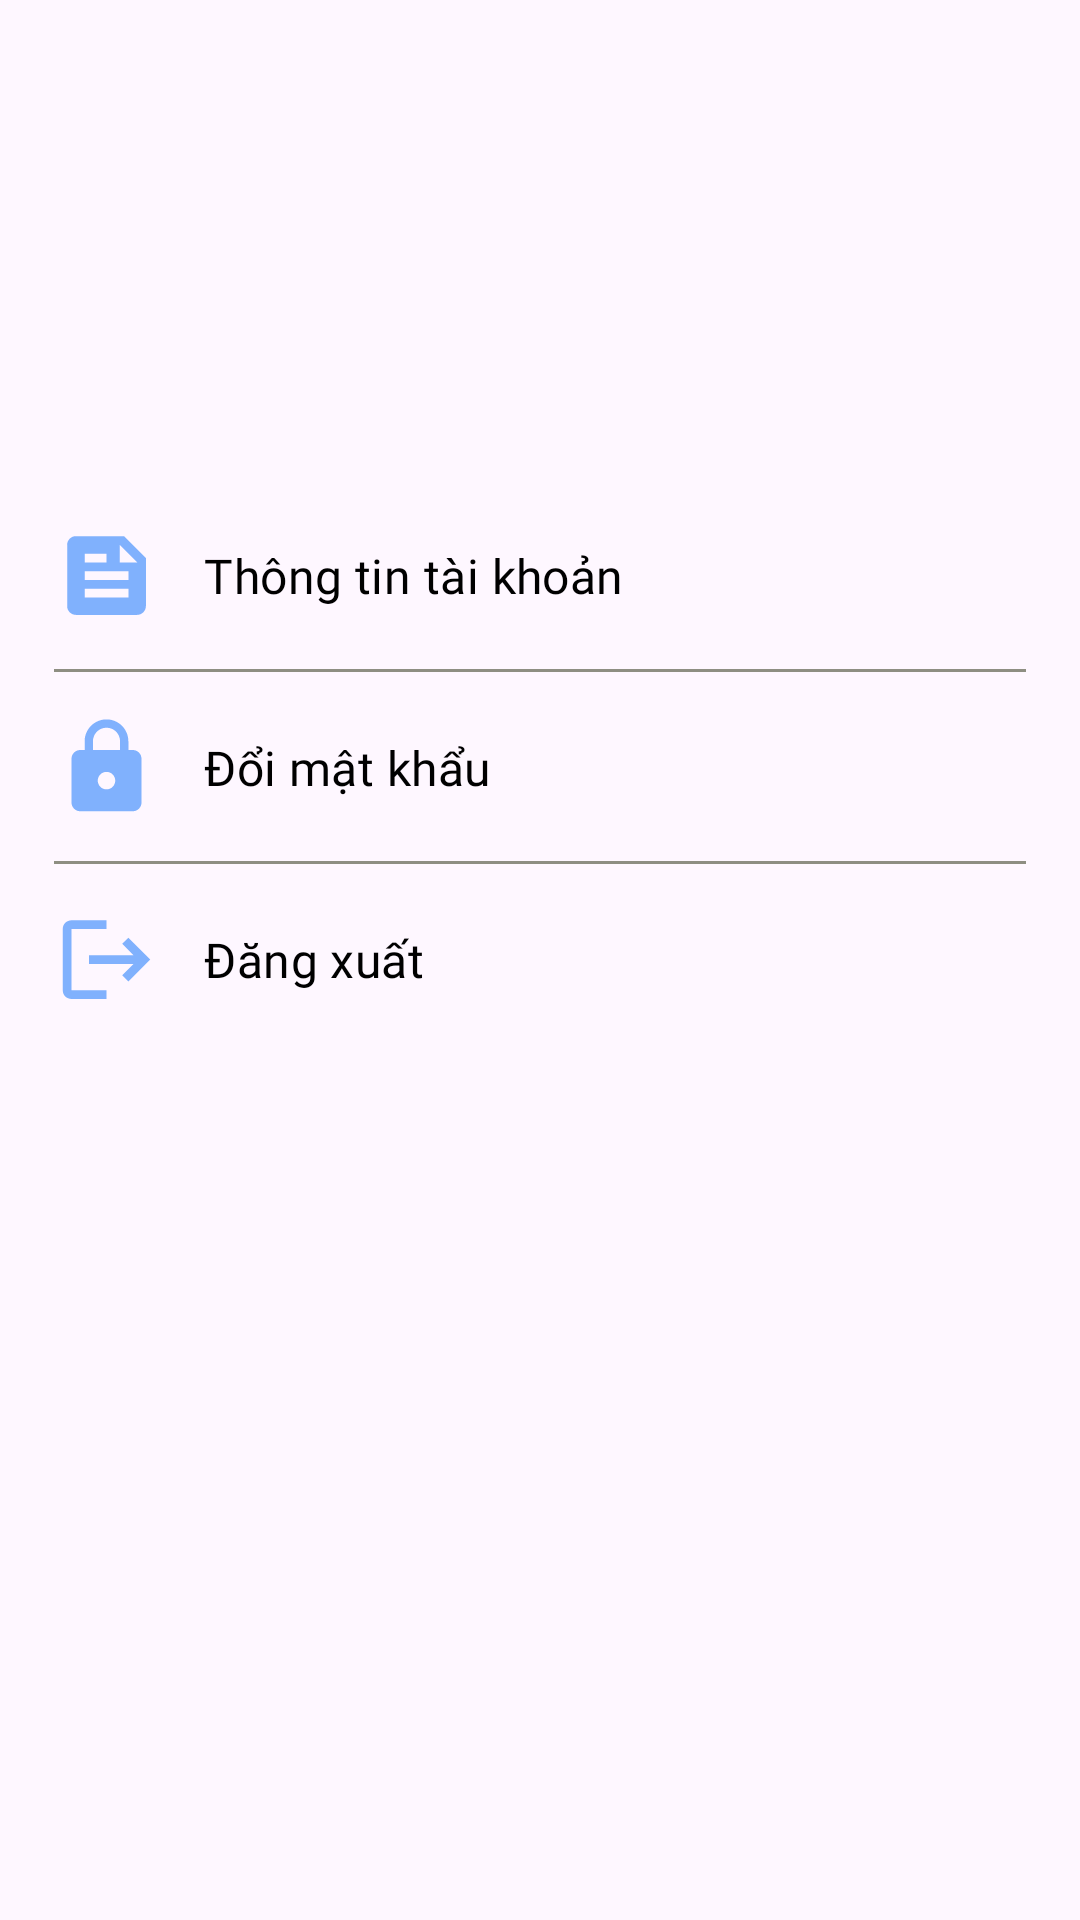

Layout XML and referenced resources for this Android screen:
<!-- AndroidManifest.xml: application theme Theme.ElderlyHealthcare -->
<!-- res/layout/fragment_account.xml -->
<?xml version="1.0" encoding="utf-8"?>
<layout xmlns:android="http://schemas.android.com/apk/res/android"
    xmlns:tools="http://schemas.android.com/tools"
    xmlns:app="http://schemas.android.com/apk/res-auto">

    <data>

        <variable
            name="accountViewModel"
            type="com.project.elderlyhealthcare.presentation.viewmodels.main.AccountViewModel" />
    </data>

    <androidx.constraintlayout.widget.ConstraintLayout
        android:layout_width="match_parent"
        android:layout_height="match_parent"
        tools:context=".presentation.fragment.main.account.AccountFragment">

        <ImageView
            android:id="@+id/imageView5"
            android:layout_width="0dp"
            android:layout_height="0dp"
            android:scaleType="centerInside"
            android:src="@drawable/account_logo_image"
            app:layout_constraintBottom_toTopOf="@+id/gl_horizontal_1"
            app:layout_constraintEnd_toEndOf="parent"
            app:layout_constraintStart_toStartOf="parent"
            app:layout_constraintTop_toTopOf="parent" />



        <LinearLayout
            android:id="@+id/account_layout_info"
            android:layout_width="0dp"
            android:layout_height="0dp"
            android:orientation="horizontal"
            app:layout_constraintTop_toBottomOf="@id/gl_horizontal_1"
            app:layout_constraintBottom_toTopOf="@id/gl_horizontal_2"
            app:layout_constraintStart_toEndOf="@id/gl_vertical_1"
            app:layout_constraintEnd_toStartOf="@+id/gl_vertical_2">

            <ImageView
                android:id="@+id/imageView6"
                android:layout_width="35dp"
                android:layout_height="35dp"
                android:src="@drawable/ic_info"
                android:layout_gravity="center_vertical"
                app:layout_constraintBottom_toTopOf="@+id/gl_horizontal_2"
                app:layout_constraintStart_toStartOf="@+id/gl_vertical_1"
                app:layout_constraintTop_toTopOf="@+id/gl_horizontal_1" />

            <TextView
                android:layout_width="240dp"
                android:layout_height="wrap_content"
                android:text="Thông tin tài khoản"
                android:layout_gravity="center_vertical"
                android:textAppearance="@style/TextAppearance.MaterialComponents.Subtitle1"
                android:fontFamily="@font/josefinsans_bold"
                android:textColor="@color/black"
                android:layout_weight="1"
                android:layout_marginStart="15dp"
                app:layout_constraintBottom_toTopOf="@+id/gl_horizontal_2"
                app:layout_constraintStart_toEndOf="@+id/imageView6"
                app:layout_constraintTop_toTopOf="@+id/gl_horizontal_1" />

            <ImageView
                android:layout_width="0dp"
                android:layout_weight="1"
                android:layout_gravity="center_vertical"
                android:layout_height="35dp"
                android:src="@drawable/ic_next"/>

        </LinearLayout>

        <LinearLayout
            android:id="@+id/account_layout_change_pw"
            android:layout_width="0dp"
            android:layout_height="0dp"
            android:orientation="horizontal"
            app:layout_constraintTop_toBottomOf="@id/gl_horizontal_2"
            app:layout_constraintBottom_toTopOf="@id/gl_horizontal_3"
            app:layout_constraintStart_toEndOf="@id/gl_vertical_1"
            app:layout_constraintEnd_toStartOf="@+id/gl_vertical_2">

            <ImageView
                android:layout_width="35dp"
                android:layout_height="35dp"
                android:src="@drawable/ic_lock"
                android:layout_gravity="center_vertical"
                app:layout_constraintBottom_toTopOf="@+id/gl_horizontal_2"
                app:layout_constraintStart_toStartOf="@+id/gl_vertical_1"
                app:layout_constraintTop_toTopOf="@+id/gl_horizontal_1" />

            <TextView
                android:layout_width="240dp"
                android:layout_height="wrap_content"
                android:text="Đổi mật khẩu"
                android:layout_gravity="center_vertical"
                android:textAppearance="@style/TextAppearance.MaterialComponents.Subtitle1"
                android:fontFamily="@font/josefinsans_bold"
                android:textColor="@color/black"
                android:layout_weight="1"
                android:layout_marginStart="15dp" />

            <ImageView
                android:layout_width="0dp"
                android:layout_gravity="center_vertical"
                android:layout_height="35dp"
                android:layout_weight="1"
                android:src="@drawable/ic_next"/>

        </LinearLayout>

        <LinearLayout
            android:id="@+id/account_layout_logout"
            android:layout_width="0dp"
            android:layout_height="0dp"
            android:orientation="horizontal"
            app:layout_constraintTop_toBottomOf="@id/gl_horizontal_3"
            app:layout_constraintBottom_toTopOf="@id/gl_horizontal_4"
            app:layout_constraintStart_toEndOf="@id/gl_vertical_1"
            app:layout_constraintEnd_toStartOf="@+id/gl_vertical_2">

            <ImageView
                android:layout_width="35dp"
                android:layout_height="35dp"
                android:src="@drawable/ic_logout"
                android:layout_gravity="center_vertical"
                app:layout_constraintBottom_toTopOf="@+id/gl_horizontal_2"
                app:layout_constraintStart_toStartOf="@+id/gl_vertical_1"
                app:layout_constraintTop_toTopOf="@+id/gl_horizontal_1" />

            <TextView
                android:layout_width="240dp"
                android:layout_height="wrap_content"
                android:text="Đăng xuất"
                android:layout_gravity="center_vertical"
                android:textAppearance="@style/TextAppearance.MaterialComponents.Subtitle1"
                android:fontFamily="@font/josefinsans_bold"
                android:textColor="@color/black"
                android:layout_weight="1"
                android:layout_marginStart="15dp" />

            <ImageView
                android:layout_width="0dp"
                android:layout_gravity="center_vertical"
                android:layout_height="35dp"
                android:layout_weight="1"
                android:src="@drawable/ic_next"/>

        </LinearLayout>


        <View
            android:id="@+id/view1"
            android:layout_width="0dp"
            android:layout_height="1dp"
            android:background="@color/grey"
            app:layout_constraintStart_toEndOf="@id/gl_vertical_1"
            app:layout_constraintEnd_toStartOf="@id/gl_vertical_2"
            app:layout_constraintBottom_toTopOf="@+id/gl_horizontal_2" />

        <View
            android:id="@+id/view2"
            android:layout_width="0dp"
            android:layout_height="1dp"
            app:layout_constraintStart_toEndOf="@id/gl_vertical_1"
            app:layout_constraintEnd_toStartOf="@id/gl_vertical_2"
            android:background="@color/grey"
            app:layout_constraintBottom_toTopOf="@+id/gl_horizontal_3" />

        <androidx.constraintlayout.widget.Guideline
            android:id="@+id/gl_horizontal_1"
            android:layout_width="match_parent"
            android:layout_height="1dp"
            android:orientation="horizontal"
            app:layout_constraintGuide_percent="0.25" />

        <androidx.constraintlayout.widget.Guideline
            android:id="@+id/gl_horizontal_2"
            android:layout_width="match_parent"
            android:layout_height="1dp"
            android:orientation="horizontal"
            app:layout_constraintGuide_percent="0.35" />

        <androidx.constraintlayout.widget.Guideline
            android:id="@+id/gl_horizontal_3"
            android:layout_width="match_parent"
            android:layout_height="1dp"
            android:orientation="horizontal"
            app:layout_constraintGuide_percent="0.45" />

        <androidx.constraintlayout.widget.Guideline
            android:id="@+id/gl_horizontal_4"
            android:layout_width="match_parent"
            android:layout_height="1dp"
            android:orientation="horizontal"
            app:layout_constraintGuide_percent="0.55" />

        <androidx.constraintlayout.widget.Guideline
            android:id="@+id/gl_vertical_1"
            android:layout_width="match_parent"
            android:layout_height="1dp"
            android:orientation="vertical"
            app:layout_constraintGuide_percent="0.05" />

        <androidx.constraintlayout.widget.Guideline
            android:id="@+id/gl_vertical_2"
            android:layout_width="match_parent"
            android:layout_height="1dp"
            android:orientation="vertical"
            app:layout_constraintGuide_percent="0.95" />



    </androidx.constraintlayout.widget.ConstraintLayout>
</layout>
<!-- resources referenced by this layout -->
<resources>
  <color name="black">#FF000000</color>
  <color name="grey">#8E8E82</color>
  <!-- drawable ic_info (drawable) -->
  <vector android:autoMirrored="true" android:height="24dp"
      android:tint="@color/login_blue" android:viewportHeight="24"
      android:viewportWidth="24" android:width="24dp" xmlns:android="http://schemas.android.com/apk/res/android">
      <path android:fillColor="@android:color/white" android:pathData="M16,3H5C3.9,3 3,3.9 3,5v14c0,1.1 0.9,2 2,2h14c1.1,0 2,-0.9 2,-2V8L16,3zM7,7h5v2H7V7zM17,17H7v-2h10V17zM17,13H7v-2h10V13zM15,9V5l4,4H15z"/>
  </vector>
  <!-- drawable ic_lock (drawable) -->
  <vector android:height="24dp" android:tint="@color/login_blue"
      android:viewportHeight="24" android:viewportWidth="24"
      android:width="24dp" xmlns:android="http://schemas.android.com/apk/res/android">
      <path android:fillColor="@android:color/white" android:pathData="M18,8h-1L17,6c0,-2.76 -2.24,-5 -5,-5S7,3.24 7,6v2L6,8c-1.1,0 -2,0.9 -2,2v10c0,1.1 0.9,2 2,2h12c1.1,0 2,-0.9 2,-2L20,10c0,-1.1 -0.9,-2 -2,-2zM12,17c-1.1,0 -2,-0.9 -2,-2s0.9,-2 2,-2 2,0.9 2,2 -0.9,2 -2,2zM15.1,8L8.9,8L8.9,6c0,-1.71 1.39,-3.1 3.1,-3.1 1.71,0 3.1,1.39 3.1,3.1v2z"/>
  </vector>
  <!-- drawable ic_logout (drawable) -->
  <vector android:autoMirrored="true" android:height="24dp"
      android:tint="@color/login_blue" android:viewportHeight="24"
      android:viewportWidth="24" android:width="24dp" xmlns:android="http://schemas.android.com/apk/res/android">
      <path android:fillColor="@android:color/white" android:pathData="M17,7l-1.41,1.41L18.17,11H8v2h10.17l-2.58,2.58L17,17l5,-5zM4,5h8V3H4c-1.1,0 -2,0.9 -2,2v14c0,1.1 0.9,2 2,2h8v-2H4V5z"/>
  </vector>
  <style name="Theme.ElderlyHealthcare" parent="Base.Theme.ElderlyHealthcare" />
  <color name="login_blue">#80b1fd</color>
  <style name="Base.Theme.ElderlyHealthcare" parent="Theme.Material3.DayNight.NoActionBar">
          
          
          <item name="colorPrimaryVariant">@color/white</item>
          <item name="android:statusBarColor">@color/black</item>
          <item name="android:navigationBarColor">@color/white</item>
          <item name="android:windowLightStatusBar">false</item>
      </style>
  <color name="white">#FFFFFFFF</color>
</resources>
